2-way image classification set "slope_dataset" from GitHub (martini-i/landslide-vision-app); label vocabulary: stable, unstable.

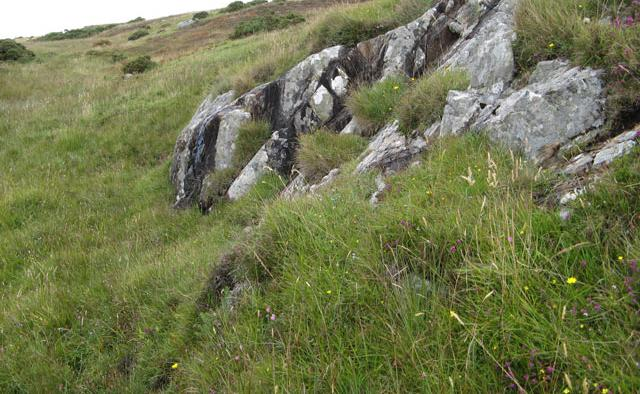
Label: stable

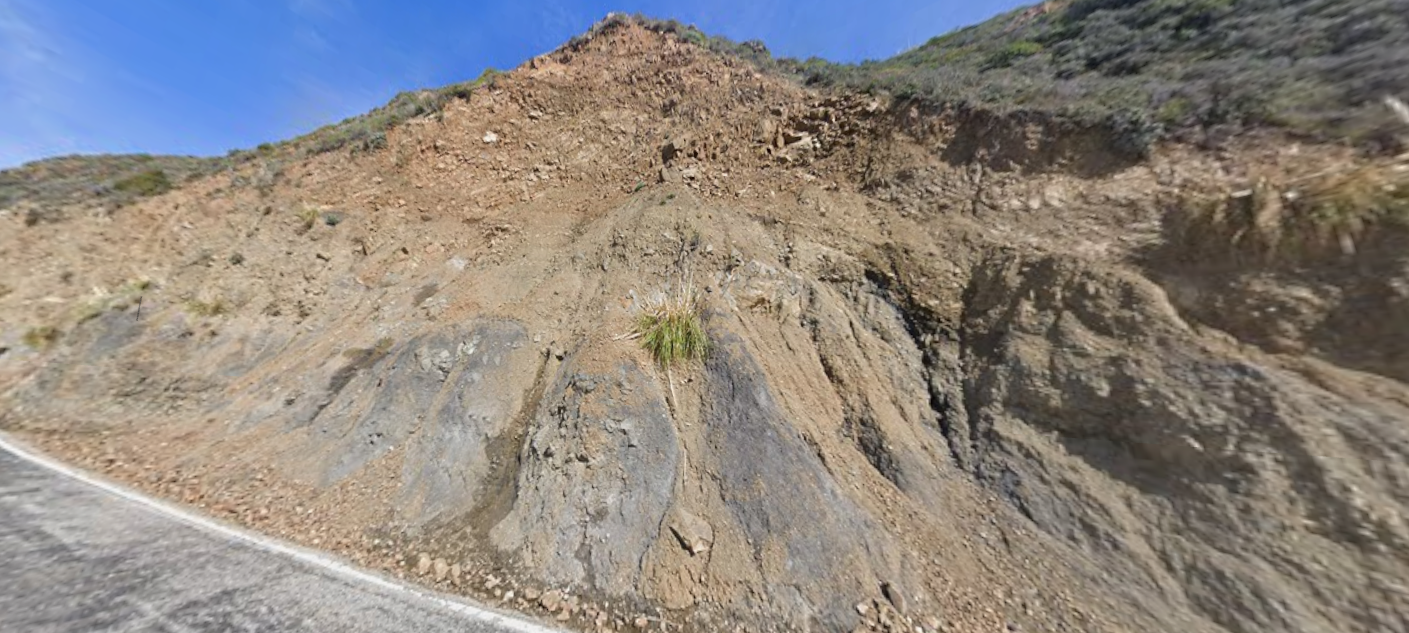
Label: unstable

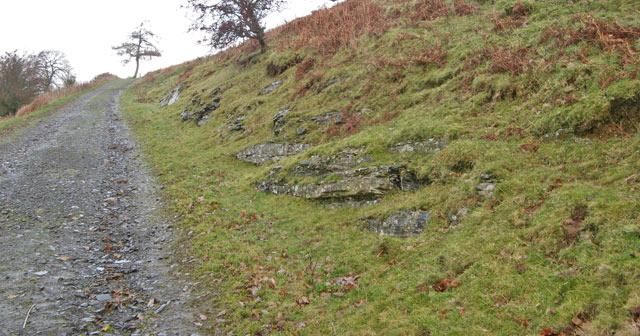
Label: stable

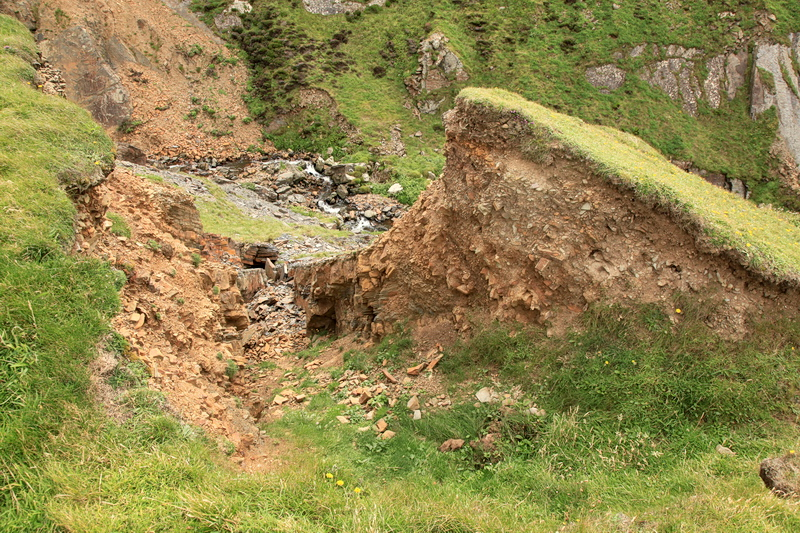
Label: unstable

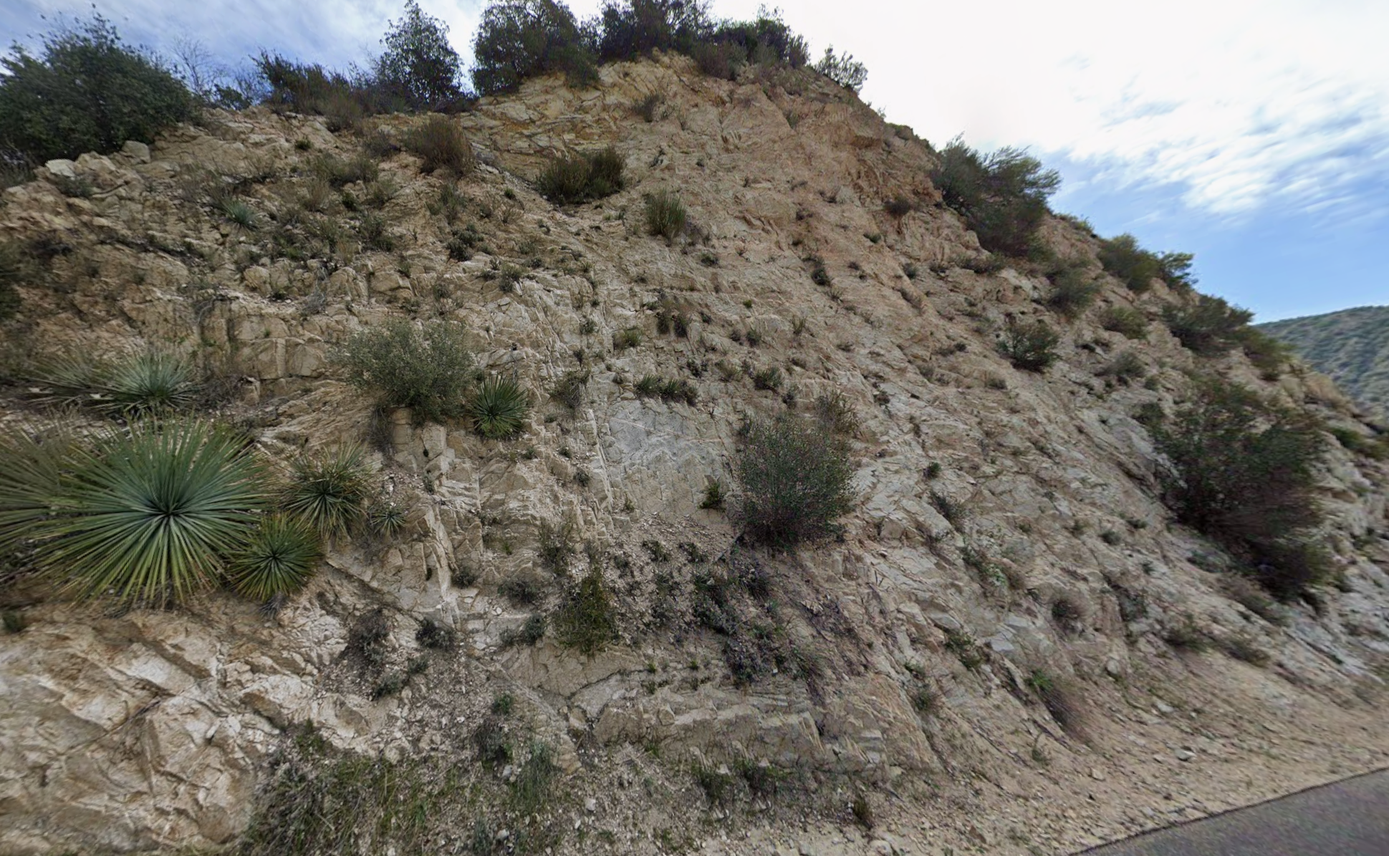
Label: stable

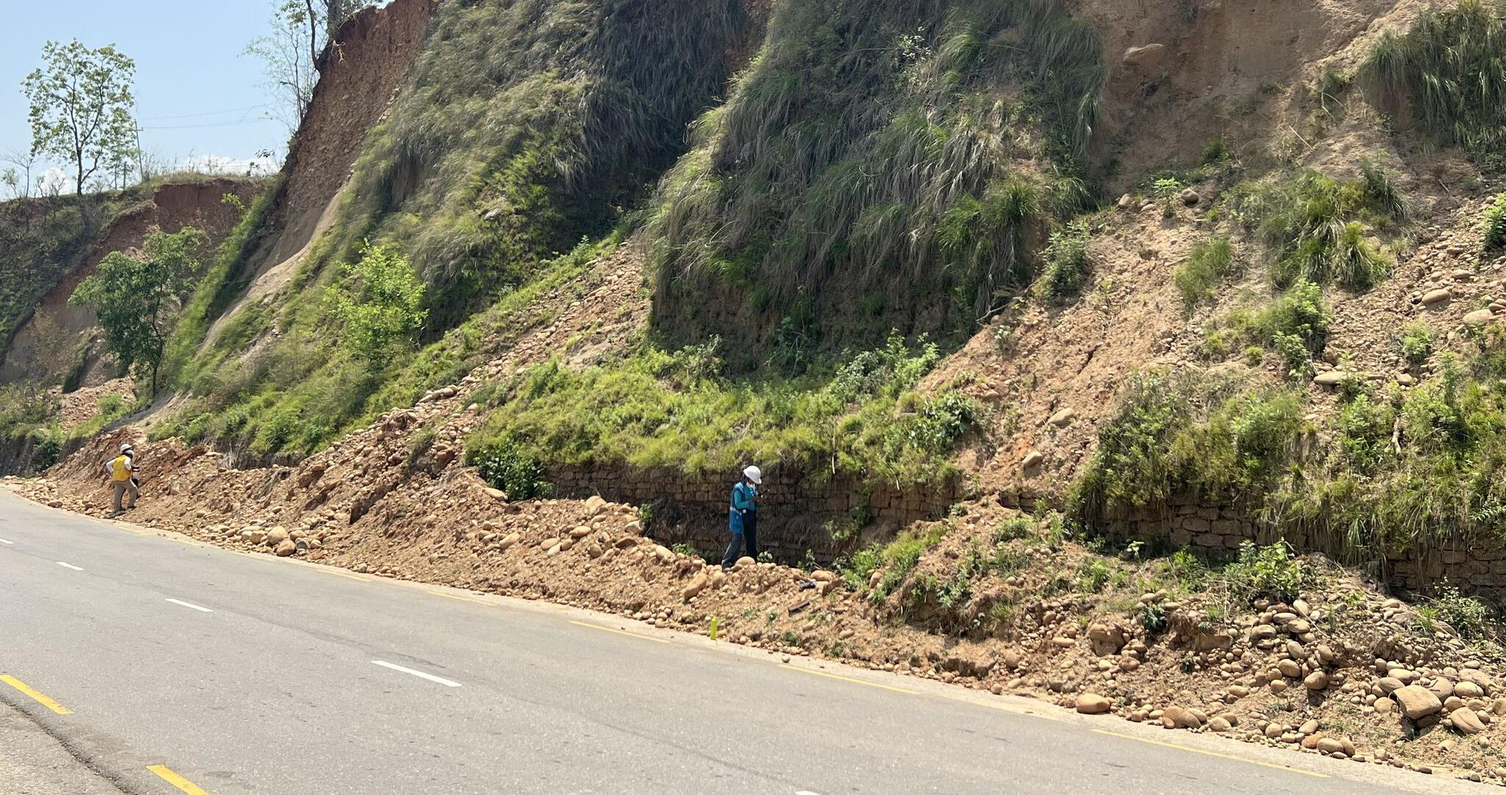
Label: unstable
